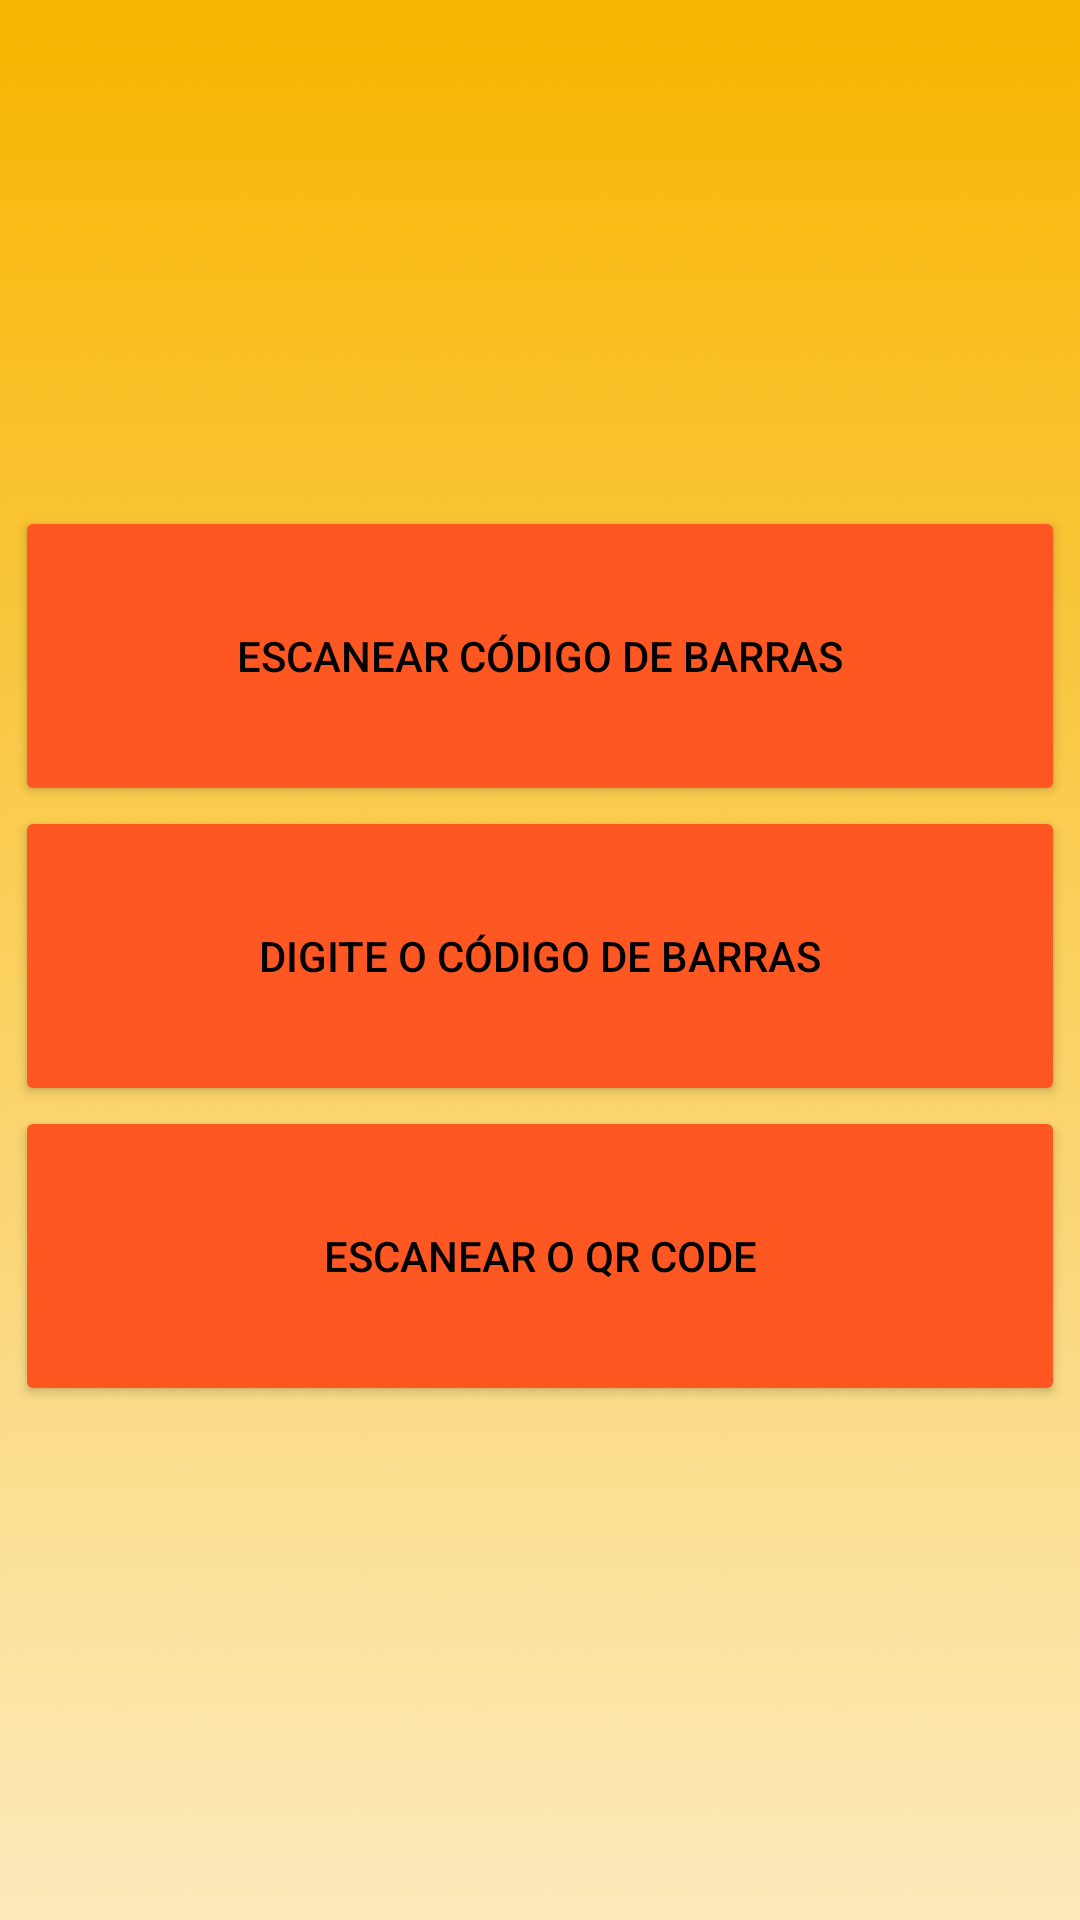

Android layout source for this screen:
<!-- AndroidManifest.xml: application theme Theme.MeuAplicativoPayCoin -->
<!-- res/layout/activity_metodo_pagamento.xml -->
<?xml version="1.0" encoding="utf-8"?>
<androidx.constraintlayout.widget.ConstraintLayout xmlns:android="http://schemas.android.com/apk/res/android"
    xmlns:app="http://schemas.android.com/apk/res-auto"
    xmlns:tools="http://schemas.android.com/tools"
    android:layout_width="match_parent"
    android:layout_height="match_parent"
    android:background="@drawable/gradient"
    tools:context=".Activity_metodoPagamento">

    <ImageButton
        android:id="@+id/metodoPagamento_imgbtn_voltarHome"
        android:layout_width="69sp"
        android:layout_height="70sp"
        android:backgroundTint="#00FFFFFF"
        app:layout_constraintBottom_toBottomOf="parent"
        app:layout_constraintEnd_toEndOf="parent"
        app:layout_constraintHorizontal_bias="0.046"
        app:layout_constraintStart_toStartOf="parent"
        app:layout_constraintTop_toTopOf="parent"
        app:layout_constraintVertical_bias="0.019"
        app:srcCompat="@drawable/voltar"
        tools:ignore="SpeakableTextPresentCheck" />

    <LinearLayout
        android:layout_width="350dp"
        android:layout_height="301dp"
        android:orientation="vertical"
        app:layout_constraintBottom_toBottomOf="parent"
        app:layout_constraintEnd_toEndOf="parent"
        app:layout_constraintHorizontal_bias="0.491"
        app:layout_constraintStart_toStartOf="parent"
        app:layout_constraintTop_toTopOf="parent"
        app:layout_constraintVertical_bias="0.498">

        <Button
            android:id="@+id/metodoPagamento_imgbtn_scannerCodigo"
            android:layout_width="350dp"
            android:layout_height="100dp"
            android:backgroundTint="#FF5722"
            android:text="Escanear código de barras"
            android:textAlignment="center"
            android:textColor="#000"
            android:textSize="14dp"
            app:icon="@drawable/opcaocamera"
            app:iconGravity="start"
            app:iconPadding="8dp"
            app:iconSize="50dp"
            app:iconTint="#000" />

        <Button
            android:id="@+id/metodoPagamento_imgbtn_scannerbarras"
            android:layout_width="350dp"
            android:layout_height="100dp"
            android:backgroundTint="#FF5722"
            android:text="Digite o código de barras"
            android:textColor="#000"
            app:icon="@drawable/iconecodigodebarras"
            app:iconSize="50dp"
            app:iconTint="#000" />

        <Button
            android:id="@+id/metodoPagamento_imgbtn_scannerQrcode"
            android:layout_width="350dp"
            android:layout_height="100dp"
            android:backgroundTint="#FF5722"
            android:text="Escanear o QR Code"
            android:textColor="#000"
            app:icon="@drawable/iconeqrcode"
            app:iconSize="55dp"
            app:iconTint="#000" />

    </LinearLayout>

</androidx.constraintlayout.widget.ConstraintLayout>
<!-- resources referenced by this layout -->
<resources>
  <!-- drawable gradient: jpg bitmap (drawable-v24, 253009 bytes) -->
  <style name="Theme.MeuAplicativoPayCoin" parent="Theme.MaterialComponents.DayNight.DarkActionBar">
          
          <item name="colorPrimary">@color/purple_500</item>
          <item name="colorPrimaryVariant">@color/purple_700</item>
          <item name="colorOnPrimary">@color/white</item>
          
          <item name="colorSecondary">@color/teal_200</item>
          <item name="colorSecondaryVariant">@color/teal_700</item>
          <item name="colorOnSecondary">@color/black</item>
          
          <item name="android:statusBarColor" tools:targetApi="l">?attr/colorPrimaryVariant</item>
          
      </style>
  <!-- not gathered from this repository: default colours our renderer supplied (Android Studio template values) -->
  <color name="purple_500">#FF6200EE</color>
  <color name="purple_700">#FF3700B3</color>
  <color name="teal_200">#FF03DAC5</color>
  <color name="teal_700">#FF018786</color>
  <color name="black">#FF000000</color>
  <color name="white">#FFFFFFFF</color>
</resources>
